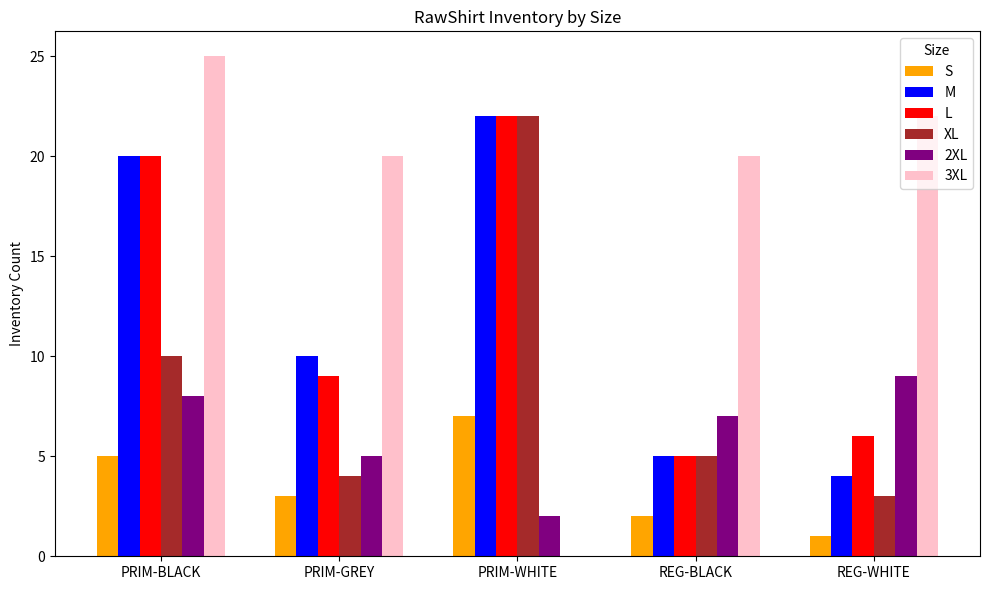

Generate this figure with matplotlib:
import matplotlib.pyplot as plt
import numpy as np

sizes = ['S', 'M', 'L', 'XL', '2XL', '3XL']
colors = ['orange', 'blue', 'red', 'brown', 'purple', 'pink']

shirt_types = ['PRIM-BLACK', 'PRIM-GREY', 'PRIM-WHITE', 'REG-BLACK', 'REG-WHITE']
inventory = [
    [5, 20, 20, 10, 8, 25],
    [3, 10, 9, 4, 5, 20],
    [7, 22, 22, 22, 2, 0],
    [2, 5, 5, 5, 7, 20],
    [1, 4, 6, 3, 9, 22],
]

x = np.arange(len(shirt_types))
width = 0.12

fig, ax = plt.subplots(figsize=(10, 6))
for i in range(len(sizes)):
    offset = (i - len(sizes) / 2) * width + width / 2
    ax.bar(x + offset, [inv[i] for inv in inventory], width, label=sizes[i], color=colors[i])

ax.set_ylabel('Inventory Count')
ax.set_title('RawShirt Inventory by Size')
ax.set_xticks(x)
ax.set_xticklabels(shirt_types)
ax.legend(title='Size')

plt.tight_layout()
plt.savefig("inventory_chart.png")  # ← saves chart to file
